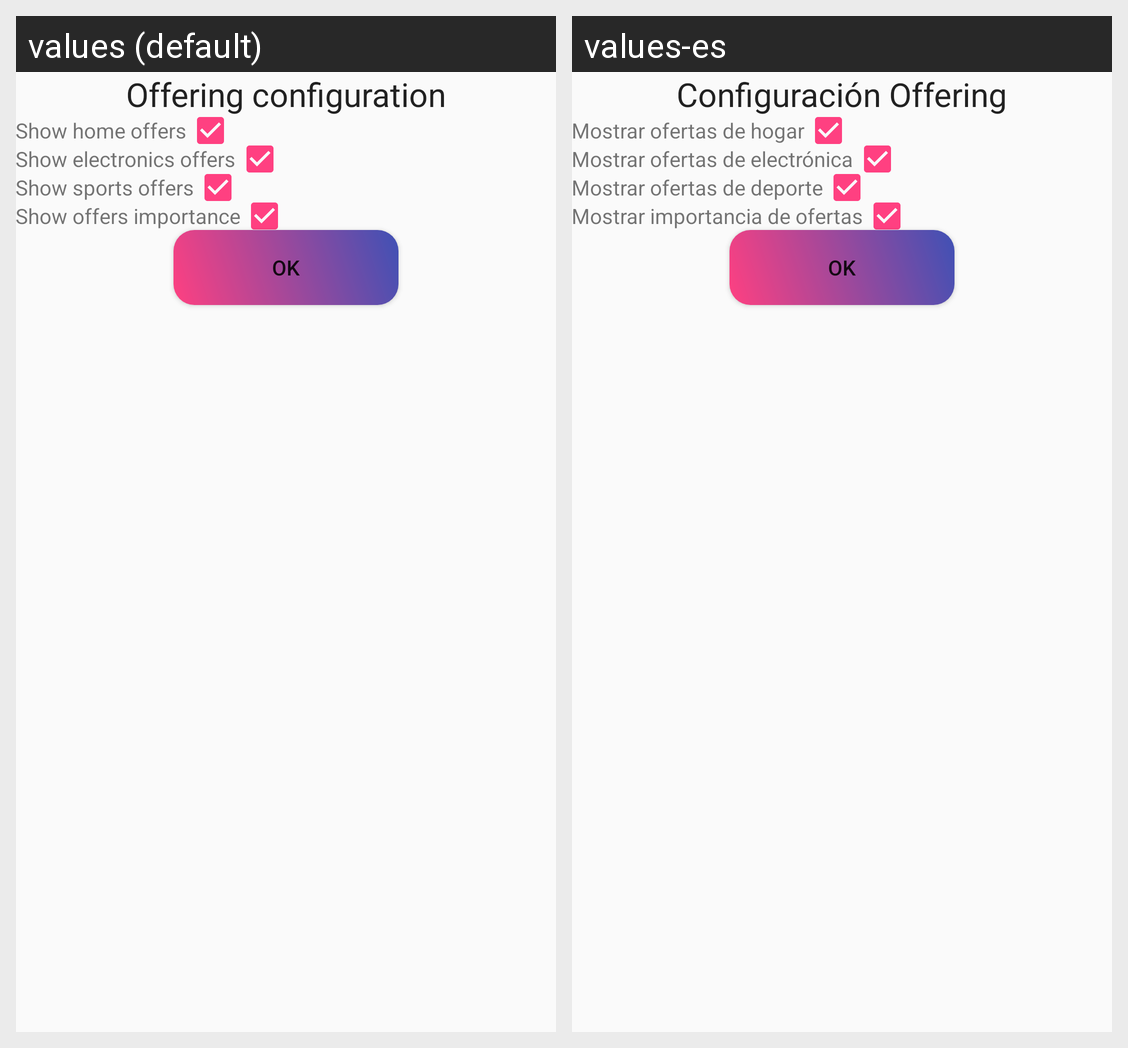

Locale-by-locale string values for the Android screen shown in this grid:
Android screen res/layout/activity_main.xml rendered under 2 locales, left to right: values (default), values-es. Device: Nexus 5 (rendered at 1080×1920; each locale shown at half size, 540×960, under a caption strip naming it); theme AppTheme.
Strings drawn on this screen, with the default value and each locale's value (text and hints the layout hard-codes, and strings that could not be matched under every locale, appear in the picture but are not listed):

settings
  values: Offering configuration
  values-es: Configuración Offering

show_home
  values: Show home offers
  values-es: Mostrar ofertas de hogar

show_electro
  values: Show electronics offers
  values-es: Mostrar ofertas de electrónica

show_sport
  values: Show sports offers
  values-es: Mostrar ofertas de deporte

show_import
  values: Show offers importance
  values-es: Mostrar importancia de ofertas
